Run: headless pygame with SDL's dummy video driver; simulated clock (each Clock.tick advances the game by its frame time, no real sleeping); random seed 0; keys injected as events and as key.get_pressed() state; mouse plan: one left click at the window centre at the start of phase 2, then a move to the lower-right quarter at the start of phase 3.
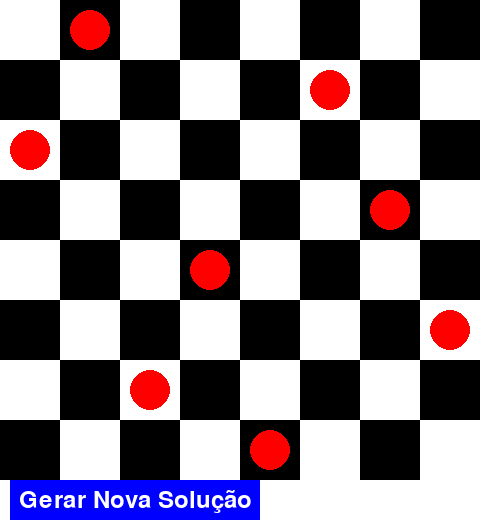
Frame 1 of 4 · flips 1–60 · no input
Frame 2 of 4 · flips 61–180 · clicked the window centre · tapped SPACE, RETURN · held RIGHT (→), D · screen unchanged from frame 1, image omitted
Frame 3 of 4 · flips 181–300 · moved the mouse to the lower-right quarter · held DOWN (↓), S · screen unchanged from frame 2, image omitted
Frame 4 of 4 · flips 301–420 · held LEFT (←), A, UP (↑), W · screen unchanged from frame 3, image omitted

The pygame program that drew these frames:

import pygame
import sys
import random
import math

# Configurações
TAM_CELULA = 60
NUM_RAINHAS = 8
LARGURA = TAM_CELULA * NUM_RAINHAS
ALTURA = TAM_CELULA * NUM_RAINHAS + 50

# Cores
BRANCO = (255, 255, 255)
PRETO = (0, 0, 0)
VERMELHO = (255, 0, 0)
AZUL = (0, 0, 255)

solucao = []

# ======= Simulated Annealing =======

def gerar_solucao_inicial():
    return list(range(NUM_RAINHAS))

def calcular_conflitos(solucao):
    conflitos = 0
    for i in range(NUM_RAINHAS):
        for j in range(i + 1, NUM_RAINHAS):
            if abs(solucao[i] - solucao[j]) == abs(i - j):
                conflitos += 1
    return conflitos

def gerar_vizinho(solucao):
    vizinho = solucao[:]
    i, j = random.sample(range(NUM_RAINHAS), 2)
    vizinho[i], vizinho[j] = vizinho[j], vizinho[i]
    return vizinho

def simulated_annealing():
    temperatura = 100.0
    resfriamento = 0.99
    min_temp = 1e-3
    max_iter = 10000

    estado_atual = gerar_solucao_inicial()
    random.shuffle(estado_atual)
    custo_atual = calcular_conflitos(estado_atual)

    for _ in range(max_iter):
        if custo_atual == 0:
            break

        novo_estado = gerar_vizinho(estado_atual)
        novo_custo = calcular_conflitos(novo_estado)
        delta = novo_custo - custo_atual

        if delta < 0 or random.random() < math.exp(-delta / temperatura):
            estado_atual = novo_estado
            custo_atual = novo_custo

        temperatura *= resfriamento
        if temperatura < min_temp:
            break

    return estado_atual

# === Interface Gráfica ===

def desenhar_tabuleiro(screen):
    for linha in range(NUM_RAINHAS):
        for coluna in range(NUM_RAINHAS):
            cor = BRANCO if (linha + coluna) % 2 == 0 else PRETO
            rect = pygame.Rect(coluna * TAM_CELULA, linha * TAM_CELULA, TAM_CELULA, TAM_CELULA)
            pygame.draw.rect(screen, cor, rect)

def desenhar_rainhas(screen):
    for coluna, linha in enumerate(solucao):
        center_x = coluna * TAM_CELULA + TAM_CELULA // 2
        center_y = linha * TAM_CELULA + TAM_CELULA // 2
        radius = TAM_CELULA // 3
        pygame.draw.circle(screen, VERMELHO, (center_x, center_y), radius)

def desenhar_botao(screen, font):
    botao_largura = 250
    botao_altura = 40
    botao_x = 10
    botao_y = ALTURA - 50
    botao_rect = pygame.Rect(botao_x, botao_y, botao_largura, botao_altura)
    pygame.draw.rect(screen, AZUL, botao_rect)
    texto = font.render("Gerar Nova Solução", True, BRANCO)
    texto_rect = texto.get_rect(center=botao_rect.center)
    screen.blit(texto, texto_rect)
    return botao_rect

def main():
    global solucao
    pygame.init()
    screen = pygame.display.set_mode((LARGURA, ALTURA))
    pygame.display.set_caption("8 Rainhas - Simulated Annealing")
    font = pygame.font.SysFont(None, 36)

    clock = pygame.time.Clock()
    solucao = simulated_annealing()
    botao_rect = desenhar_botao(screen, font)

    while True:
        for event in pygame.event.get():
            if event.type == pygame.QUIT:
                pygame.quit()
                sys.exit()
            elif event.type == pygame.MOUSEBUTTONDOWN:
                if botao_rect.collidepoint(event.pos):
                    solucao = simulated_annealing()

        screen.fill(BRANCO)
        desenhar_tabuleiro(screen)
        desenhar_rainhas(screen)
        botao_rect = desenhar_botao(screen, font)
        pygame.display.flip()
        clock.tick(60)

if __name__ == "__main__":
    main()
